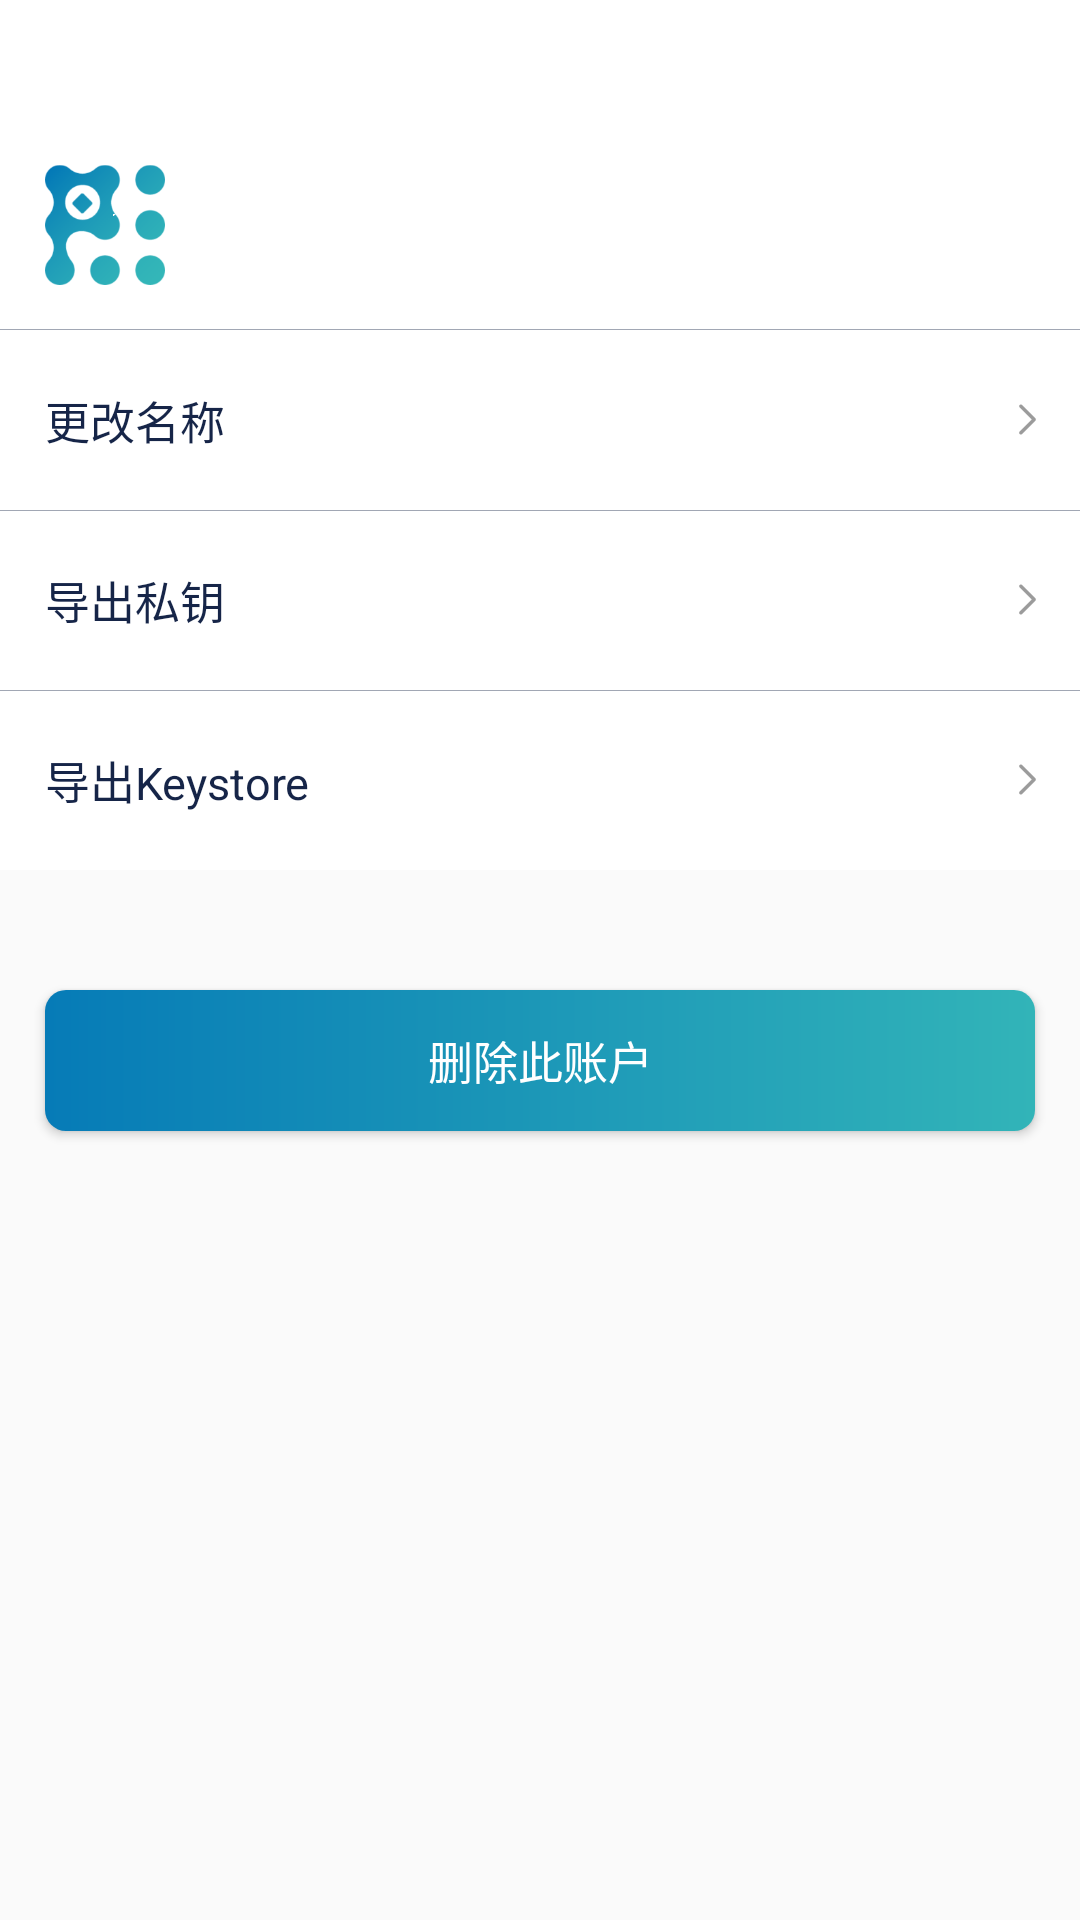

Android layout source for this screen:
<!-- AndroidManifest.xml: application theme AppTheme.NoActionBar -->
<!-- res/layout/activity_security_info.xml -->
<?xml version="1.0" encoding="utf-8"?>
<LinearLayout xmlns:android="http://schemas.android.com/apk/res/android"
    android:layout_width="match_parent"
    android:layout_height="match_parent"
    android:background="@color/color_fafafa"
    android:orientation="vertical">

    <include layout="@layout/view_title_layout" />

    <RelativeLayout
        android:layout_width="match_parent"
        android:layout_height="@dimen/dp_70"
        android:background="@color/white">

        <ImageView
            android:id="@+id/iv_icon"
            android:layout_width="@dimen/dp_40"
            android:layout_height="@dimen/dp_40"
            android:layout_centerVertical="true"
            android:layout_marginStart="@dimen/dp_15"
            android:src="@mipmap/wallet_icon" />

        <TextView
            android:id="@+id/wallet_name"
            android:layout_width="wrap_content"
            android:layout_height="wrap_content"
            android:layout_marginStart="@dimen/dp_15"
            android:layout_marginTop="@dimen/dp_13"
            android:layout_toRightOf="@+id/iv_icon"
            android:textColor="@color/color_ff"
            android:textSize="@dimen/font_15" />

        <TextView
            android:id="@+id/wallet_address"
            android:layout_width="@dimen/dp_160"
            android:layout_height="wrap_content"
            android:layout_below="@+id/wallet_name"
            android:layout_marginStart="@dimen/dp_15"
            android:layout_toRightOf="@+id/iv_icon"
            android:ellipsize="middle"
            android:singleLine="true"
            android:textColor="@color/color_2"
            android:textSize="@dimen/font_12" />

        <View
            android:layout_width="match_parent"
            android:layout_height="1px"
            android:layout_alignParentBottom="true"
            android:background="@color/color_2" />
    </RelativeLayout>

    <RelativeLayout
        android:id="@+id/ll_change_name"
        android:layout_width="match_parent"
        android:layout_height="@dimen/dp_60"
        android:background="@color/white"
        android:onClick="onClick">

        <TextView
            android:layout_width="wrap_content"
            android:layout_height="wrap_content"
            android:textColor="@color/color_ff"
            android:textSize="@dimen/font_15"
            android:layout_centerVertical="true"
            android:layout_marginStart="@dimen/dp_15"
            android:text="@string/change_name"/>

        <ImageView
            android:layout_width="@dimen/dp_15"
            android:layout_height="@dimen/dp_15"
            android:layout_alignParentEnd="true"
            android:layout_centerVertical="true"
            android:layout_marginEnd="@dimen/dp_10"
            android:src="@mipmap/bg_home_right"/>
    </RelativeLayout>
    <RelativeLayout
        android:id="@+id/ll_export_private_key"
        android:layout_width="match_parent"
        android:layout_height="@dimen/dp_60"
        android:background="@color/white"
        android:onClick="onClick">

        <TextView
            android:layout_width="wrap_content"
            android:layout_height="wrap_content"
            android:textColor="@color/color_ff"
            android:textSize="@dimen/font_15"
            android:layout_centerVertical="true"
            android:layout_marginStart="@dimen/dp_15"
            android:text="@string/export_private_key"/>

        <ImageView
            android:layout_width="@dimen/dp_15"
            android:layout_height="@dimen/dp_15"
            android:layout_alignParentEnd="true"
            android:layout_centerVertical="true"
            android:layout_marginEnd="@dimen/dp_10"
            android:src="@mipmap/bg_home_right"/>


        <View
            android:layout_width="match_parent"
            android:layout_height="1px"
            android:layout_alignParentTop="true"
            android:background="@color/color_2" />
    </RelativeLayout>
    <RelativeLayout
        android:id="@+id/ll_export_keystore"
        android:layout_width="match_parent"
        android:layout_height="@dimen/dp_60"
        android:background="@color/white"
        android:onClick="onClick">

        <TextView
            android:layout_width="wrap_content"
            android:layout_height="wrap_content"
            android:textColor="@color/color_ff"
            android:textSize="@dimen/font_15"
            android:layout_centerVertical="true"
            android:layout_marginStart="@dimen/dp_15"
            android:text="@string/export_keystore"/>

        <ImageView
            android:layout_width="@dimen/dp_15"
            android:layout_height="@dimen/dp_15"
            android:layout_alignParentEnd="true"
            android:layout_centerVertical="true"
            android:layout_marginEnd="@dimen/dp_10"
            android:src="@mipmap/bg_home_right"/>

        <View
            android:layout_width="match_parent"
            android:layout_height="1px"
            android:layout_alignParentTop="true"
            android:background="@color/color_2" />
    </RelativeLayout>


    <Button
        android:id="@+id/bt_delete_account"
        android:layout_width="match_parent"
        android:layout_height="@dimen/dp_47"
        android:layout_marginStart="@dimen/dp_15"
        android:layout_marginTop="@dimen/dp_40"
        android:layout_marginEnd="@dimen/dp_15"
        android:background="@drawable/bg_blue_168_shape"
        android:onClick="onClick"
        android:text="@string/delete_account"
        android:textAllCaps="false"
        android:textColor="@color/white"
        android:textSize="@dimen/font_15" />
</LinearLayout>
<!-- res/layout/view_title_layout.xml (included above) -->
<?xml version="1.0" encoding="utf-8"?>
<LinearLayout xmlns:android="http://schemas.android.com/apk/res/android"
    android:layout_width="match_parent"
    android:layout_height="wrap_content"
    android:orientation="vertical"
    android:background="@color/white">

    <View
        android:id="@+id/view_status_bar"
        android:layout_width="match_parent"
        android:layout_height="10dp"
        android:visibility="gone"/>

    <RelativeLayout
        android:id="@+id/view_title"
        android:layout_width="match_parent"
        android:layout_height="40dp">

        <LinearLayout
            android:id="@+id/ll_title_left"
            android:layout_width="wrap_content"
            android:layout_height="match_parent"
            android:layout_alignParentLeft="true"
            android:layout_centerVertical="true"
            android:clickable="true"
            android:gravity="center_vertical|left"
            android:orientation="horizontal"
            android:paddingLeft="15dp"
            android:paddingRight="15dp"
            android:visibility="visible">

            <TextView
                android:id="@+id/tv_title_left"
                android:layout_width="wrap_content"
                android:layout_height="wrap_content"
                android:duplicateParentState="true"
                android:focusable="false"
                android:gravity="center_vertical|right"
                android:includeFontPadding="false"
                android:textColor="@color/black"
                android:textSize="@dimen/size_2" />
        </LinearLayout>

        <LinearLayout
            android:id="@+id/ll_title_left_1"
            android:layout_width="wrap_content"
            android:layout_height="match_parent"
            android:layout_centerVertical="true"
            android:layout_marginLeft="-15dp"
            android:layout_toRightOf="@id/ll_title_left"
            android:clickable="true"
            android:gravity="center_vertical|left"
            android:orientation="horizontal"
            android:paddingRight="@dimen/dp_15"
            android:visibility="gone">

            <TextView
                android:id="@+id/tv_title_left_1"
                android:layout_width="wrap_content"
                android:layout_height="wrap_content"
                android:duplicateParentState="true"
                android:focusable="false"
                android:gravity="center_vertical|right"
                android:includeFontPadding="false"
                android:textColor="@color/black"
                android:textSize="@dimen/size_2" />
        </LinearLayout>

        <LinearLayout
            android:id="@+id/ll_title_mid"
            android:layout_width="wrap_content"
            android:layout_height="wrap_content"
            android:layout_centerInParent="true"
            android:orientation="horizontal">

            <TextView
                android:id="@+id/tv_title_mid"
                android:layout_width="wrap_content"
                android:layout_height="wrap_content"
                android:duplicateParentState="true"
                android:ellipsize="end"
                android:focusable="false"
                android:gravity="center"
                android:maxLines="1"
                android:textColor="@color/color_1"
                android:textSize="@dimen/size_1" />

        </LinearLayout>

        <RelativeLayout
            android:id="@+id/ll_title_right"
            android:layout_width="wrap_content"
            android:layout_height="match_parent"
            android:layout_alignParentRight="true"
            android:clickable="true"
            android:paddingRight="@dimen/dp_15">

            <TextView
                android:id="@+id/tv_title_right"
                android:layout_width="wrap_content"
                android:layout_height="wrap_content"
                android:layout_centerVertical="true"
                android:duplicateParentState="true"
                android:focusable="false"
                android:gravity="center_vertical|right"
                android:includeFontPadding="false"
                android:textColor="@color/color_1"
                android:textSize="@dimen/size_2" />
        </RelativeLayout>

        <LinearLayout
            android:id="@+id/ll_title_right1"
            android:layout_width="wrap_content"
            android:layout_height="match_parent"
            android:layout_centerVertical="true"
            android:layout_toLeftOf="@+id/ll_title_right"
            android:clickable="true"
            android:orientation="horizontal"
            android:paddingRight="@dimen/dp_10">

            <TextView
                android:id="@+id/tv_title_right_1"
                android:layout_width="wrap_content"
                android:layout_height="wrap_content"
                android:layout_gravity="center_vertical"
                android:layout_marginRight="@dimen/dp_5"
                android:duplicateParentState="true"
                android:focusable="false"
                android:gravity="center_vertical|right"
                android:includeFontPadding="false"
                android:textColor="@color/color_2"
                android:textSize="@dimen/size_2"
                android:visibility="visible" />
        </LinearLayout>

    </RelativeLayout>

</LinearLayout>
<!-- resources referenced by this layout -->
<resources>
  <color name="black">#FF000000</color>
  <color name="color_1">#333333</color>
  <color name="color_2">#A1A7B4</color>
  <color name="color_fafafa">#FAFAFA</color>
  <color name="color_ff">#ff162548</color>
  <color name="white">#FFFFFFFF</color>
  <dimen name="dp_10">10.0dp</dimen>
  <dimen name="dp_13">13.0dp</dimen>
  <dimen name="dp_15">15.0dp</dimen>
  <dimen name="dp_160">160.0dp</dimen>
  <dimen name="dp_40">40.0dp</dimen>
  <dimen name="dp_47">47.0dp</dimen>
  <dimen name="dp_5">5.0dp</dimen>
  <dimen name="dp_60">60.0dp</dimen>
  <dimen name="dp_70">70.0dp</dimen>
  <dimen name="font_12">12.0sp</dimen>
  <dimen name="font_15">15.0sp</dimen>
  <dimen name="size_1">18sp</dimen>
  <dimen name="size_2">16sp</dimen>
  <!-- drawable bg_blue_168_shape (drawable) -->
  <?xml version="1.0" encoding="utf-8"?>
  <shape xmlns:android="http://schemas.android.com/apk/res/android">
      <gradient
          android:angle="180"
          android:endColor="@color/blue_ff06"
          android:startColor="@color/blue_ff32" />
  
      <corners
          android:bottomLeftRadius="@dimen/dp_7"
          android:bottomRightRadius="@dimen/dp_7"
          android:topLeftRadius="@dimen/dp_7"
          android:topRightRadius="@dimen/dp_7" />
  </shape>
  <!-- mipmap bg_home_right: png bitmap (mipmap-xxhdpi, 1461 bytes) -->
  <!-- mipmap wallet_icon: png bitmap (mipmap-xxhdpi, 18091 bytes) -->
  <string name="change_name">更改名称</string>
  <string name="delete_account">删除此账户</string>
  <string name="export_keystore">导出Keystore</string>
  <string name="export_private_key">导出私钥</string>
  <style name="AppTheme.NoActionBar">
          <item name="windowActionBar">false</item>
          <item name="windowNoTitle">true</item>
          <item name="android:windowLightStatusBar">true</item>
      </style>
  <color name="blue_ff06">#ff067bb7</color>
  <color name="blue_ff32">#ff32b4b8</color>
  <dimen name="dp_7">7.0dp</dimen>
</resources>
